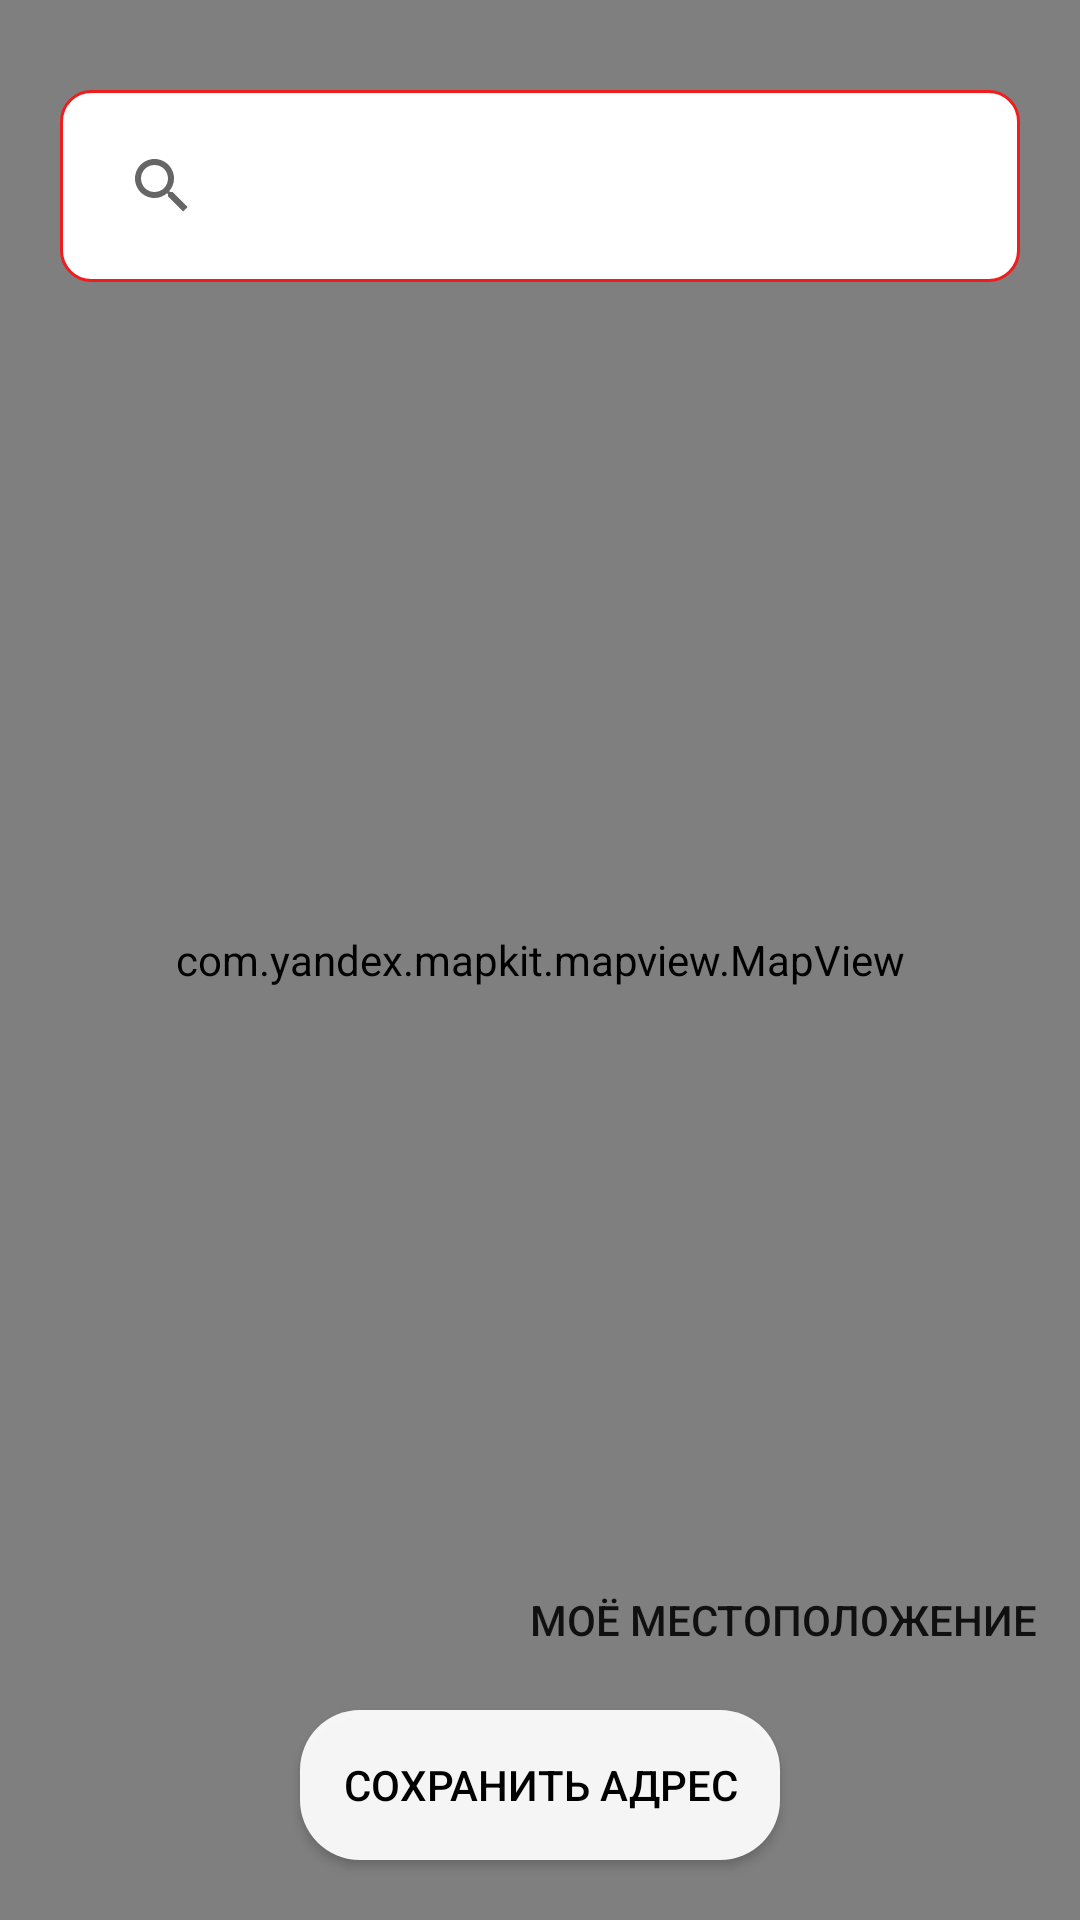

The Android layout XML behind this screen, and the referenced resources:
<!-- AndroidManifest.xml: activity theme AppTheme -->
<!-- res/layout/activity_map_search.xml -->
<?xml version="1.0" encoding="utf-8"?>
<androidx.constraintlayout.widget.ConstraintLayout xmlns:android="http://schemas.android.com/apk/res/android"
    xmlns:app="http://schemas.android.com/apk/res-auto"
    xmlns:tools="http://schemas.android.com/tools"
    android:layout_width="match_parent"
    android:layout_height="match_parent"
    tools:context=".MapSearchActivity">

    <com.yandex.mapkit.mapview.MapView
        android:id="@+id/mapView_my"
        android:layout_width="match_parent"
        android:layout_height="match_parent"
        app:layout_constraintEnd_toEndOf="parent"
        app:layout_constraintStart_toStartOf="parent"
        app:layout_constraintTop_toBottomOf="@+id/searchView_for_map" />

    <Button
        android:id="@+id/save_address_maps"
        android:layout_width="160dp"
        android:layout_height="50dp"
        android:layout_marginBottom="20dp"
        android:background="@drawable/button_border_radius"
        android:elevation="40dp"
        android:gravity="center_horizontal|center_vertical"
        android:onClick="save_exit"
        android:text="Сохранить адрес"
        android:textAlignment="gravity"
        android:textColor="@color/black"
        app:layout_constraintBottom_toBottomOf="parent"
        app:layout_constraintEnd_toEndOf="parent"
        app:layout_constraintStart_toStartOf="parent" />

    <androidx.appcompat.widget.SearchView
        android:id="@+id/searchView_for_map"
        android:layout_width="match_parent"
        android:layout_height="wrap_content"
        android:layout_marginStart="20dp"
        android:layout_marginTop="30dp"
        android:layout_marginEnd="20dp"
        android:background="@drawable/textedit_order"
        android:hint="Введите адрес"
        android:imeOptions="actionSearch"
        android:importantForAccessibility="yes"
        android:maxHeight="80dp"
        android:paddingStart="10dp"
        android:paddingTop="8dp"
        android:paddingEnd="10dp"
        android:paddingBottom="8dp"
        app:layout_constraintEnd_toEndOf="parent"
        app:layout_constraintStart_toStartOf="parent"
        app:layout_constraintTop_toTopOf="parent" />


    <ListView
        android:id="@+id/list_address"
        android:layout_width="match_parent"
        android:layout_height="wrap_content"
        android:layout_marginHorizontal="20dp"
        android:scrollbars="none"
        android:visibility="gone"
        android:maxHeight="300dp"
        android:layout_marginTop="10dp"
        app:layout_constraintEnd_toEndOf="parent"
        app:layout_constraintStart_toStartOf="parent"
        app:layout_constraintTop_toBottomOf="@+id/searchView_for_map" />


    <Button
        android:id="@+id/my_geo_maps"
        android:layout_width="180dp"
        android:layout_height="40dp"
        android:layout_alignParentEnd="true"
        android:layout_alignParentBottom="true"
        app:layout_constraintHorizontal_bias="0.95"
        android:layout_marginBottom="80dp"
        android:background="@android:color/transparent"
        android:onClick="my_geo"
        android:text="Моё местоположение"
        app:layout_constraintBottom_toBottomOf="parent"
        app:layout_constraintEnd_toEndOf="parent"
        app:layout_constraintStart_toStartOf="parent" />

</androidx.constraintlayout.widget.ConstraintLayout>
<!-- resources referenced by this layout -->
<resources>
  <color name="black">#FF000000</color>
  <!-- drawable button_border_radius (drawable) -->
  <shape xmlns:android="http://schemas.android.com/apk/res/android"
      android:shape="rectangle">
      <solid android:color="#eeffffff" />
      <corners android:radius="20dp" />
  </shape>
  <!-- drawable textedit_order (drawable) -->
  <?xml version="1.0" encoding="utf-8"?>
  <selector xmlns:android="http://schemas.android.com/apk/res/android">
      <item>
          <layer-list>
              <item>
                  <shape>
                  <corners android:radius="10dp"/>
                      <solid android:color="@android:color/white"/>
                      <stroke
                          android:width="1dp"
                          android:color="@color/red_action" />
                  </shape>
              </item>
          </layer-list>
      </item>
  </selector>
  <style name="AppTheme" parent="Theme.AppCompat.Light.NoActionBar">
  
      </style>
  <color name="red_action">#EF1D1D</color>
</resources>
